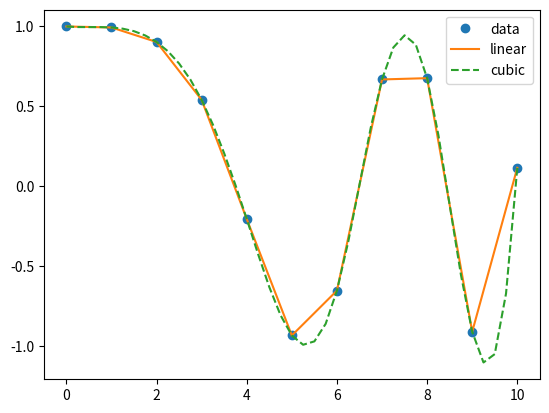
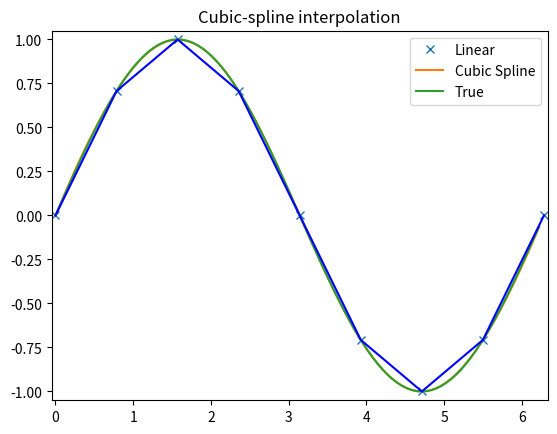

Write the Python code that produced these figures, in order.
#!/usr/bin/env python
# -*- coding: utf-8 -*-

from scipy.interpolate import interp1d
import matplotlib.pyplot as plt
import numpy as np


# 1-D interpolation

x = np.linspace(0, 10, num=11, endpoint=True)
y = np.cos(-x**2/9.0)
f = interp1d(x, y)
f2 = interp1d(x, y, kind='cubic')

xnew = np.linspace(0, 10, num=41, endpoint=True)
plt.plot(x, y, 'o', xnew, f(xnew), '-', xnew, f2(xnew), '--')
plt.legend(['data', 'linear', 'cubic'], loc='best')
plt.show()


from scipy import interpolate

x = np.arange(0, 2*np.pi+np.pi/4, 2*np.pi/8)
y = np.sin(x)
tck = interpolate.splrep(x, y, s=0)
xnew = np.arange(0, 2*np.pi, np.pi/50)
ynew = interpolate.splev(xnew, tck, der=0)

plt.figure()
plt.plot(x, y, 'x', xnew, ynew, xnew, np.sin(xnew), x, y, 'b')
plt.legend(['Linear', 'Cubic Spline', 'True'])
plt.axis([-0.05, 6.33, -1.05, 1.05])
plt.title('Cubic-spline interpolation')
plt.show()



import numpy as np
from scipy import linalg
A = np.array([[1, 2], [3, 4]])
b = np.array([[5], [6]])
print(linalg.inv(A).dot(b))  # slow
print(A.dot(linalg.inv(A).dot(b)) - b)  # check
print(np.linalg.solve(A, b))  # fast
print(A.dot(np.linalg.solve(A, b)) - b)  # check
